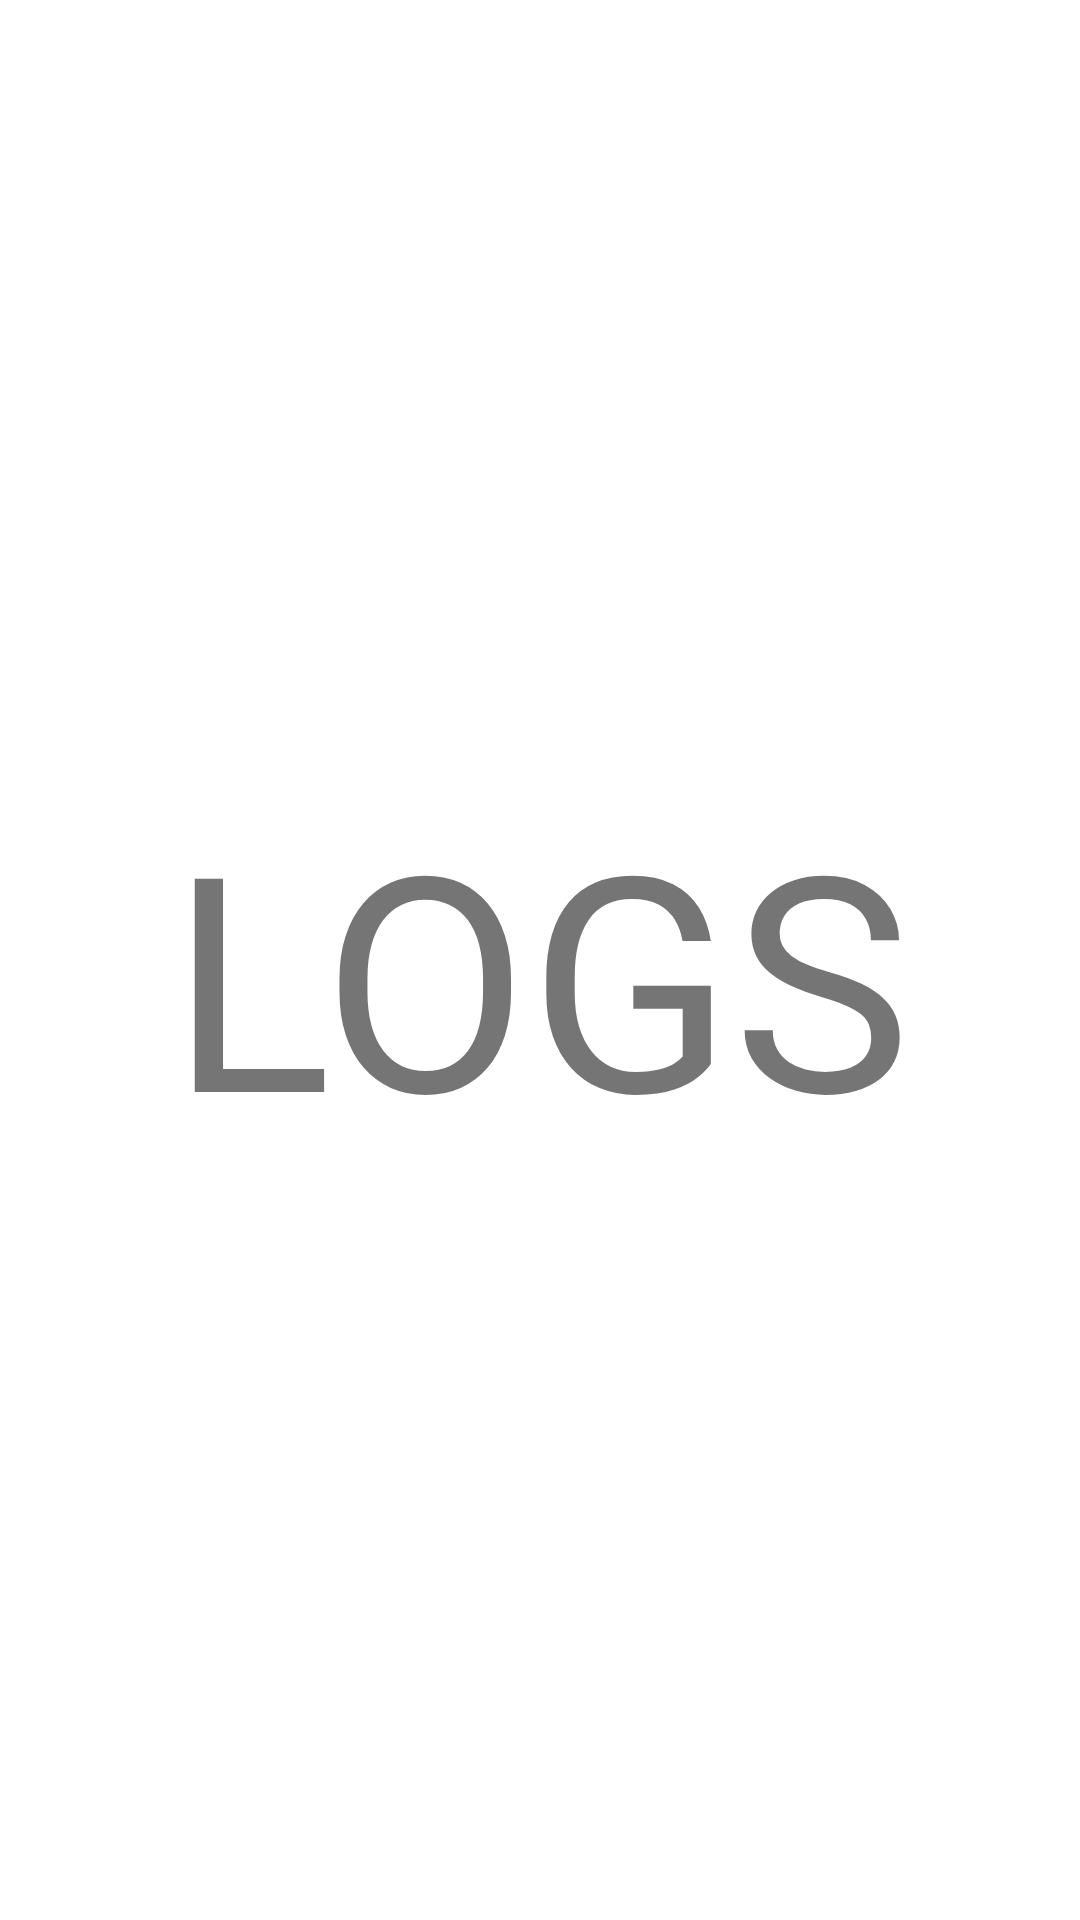

The Android layout XML behind this screen, and the referenced resources:
<!-- AndroidManifest.xml: activity theme Theme.CalTracker -->
<!-- res/layout/activity_logs.xml -->
<?xml version="1.0" encoding="utf-8"?>
<LinearLayout xmlns:android="http://schemas.android.com/apk/res/android"
    android:layout_width="match_parent"
    android:layout_height="match_parent"
    android:background="@color/white"
    android:orientation="vertical" >

    <TextView
        android:layout_width="match_parent"
        android:layout_height="match_parent"
        android:text="LOGS"
        android:gravity="center"
        android:layout_marginTop="10dp"
        android:textSize="100dp">


    </TextView>

</LinearLayout>
<!-- resources referenced by this layout -->
<resources>
  <color name="white">#FFFFFFFF</color>
  <style name="Theme.CalTracker" parent="android:Theme.Material.Light.NoActionBar" />
</resources>
